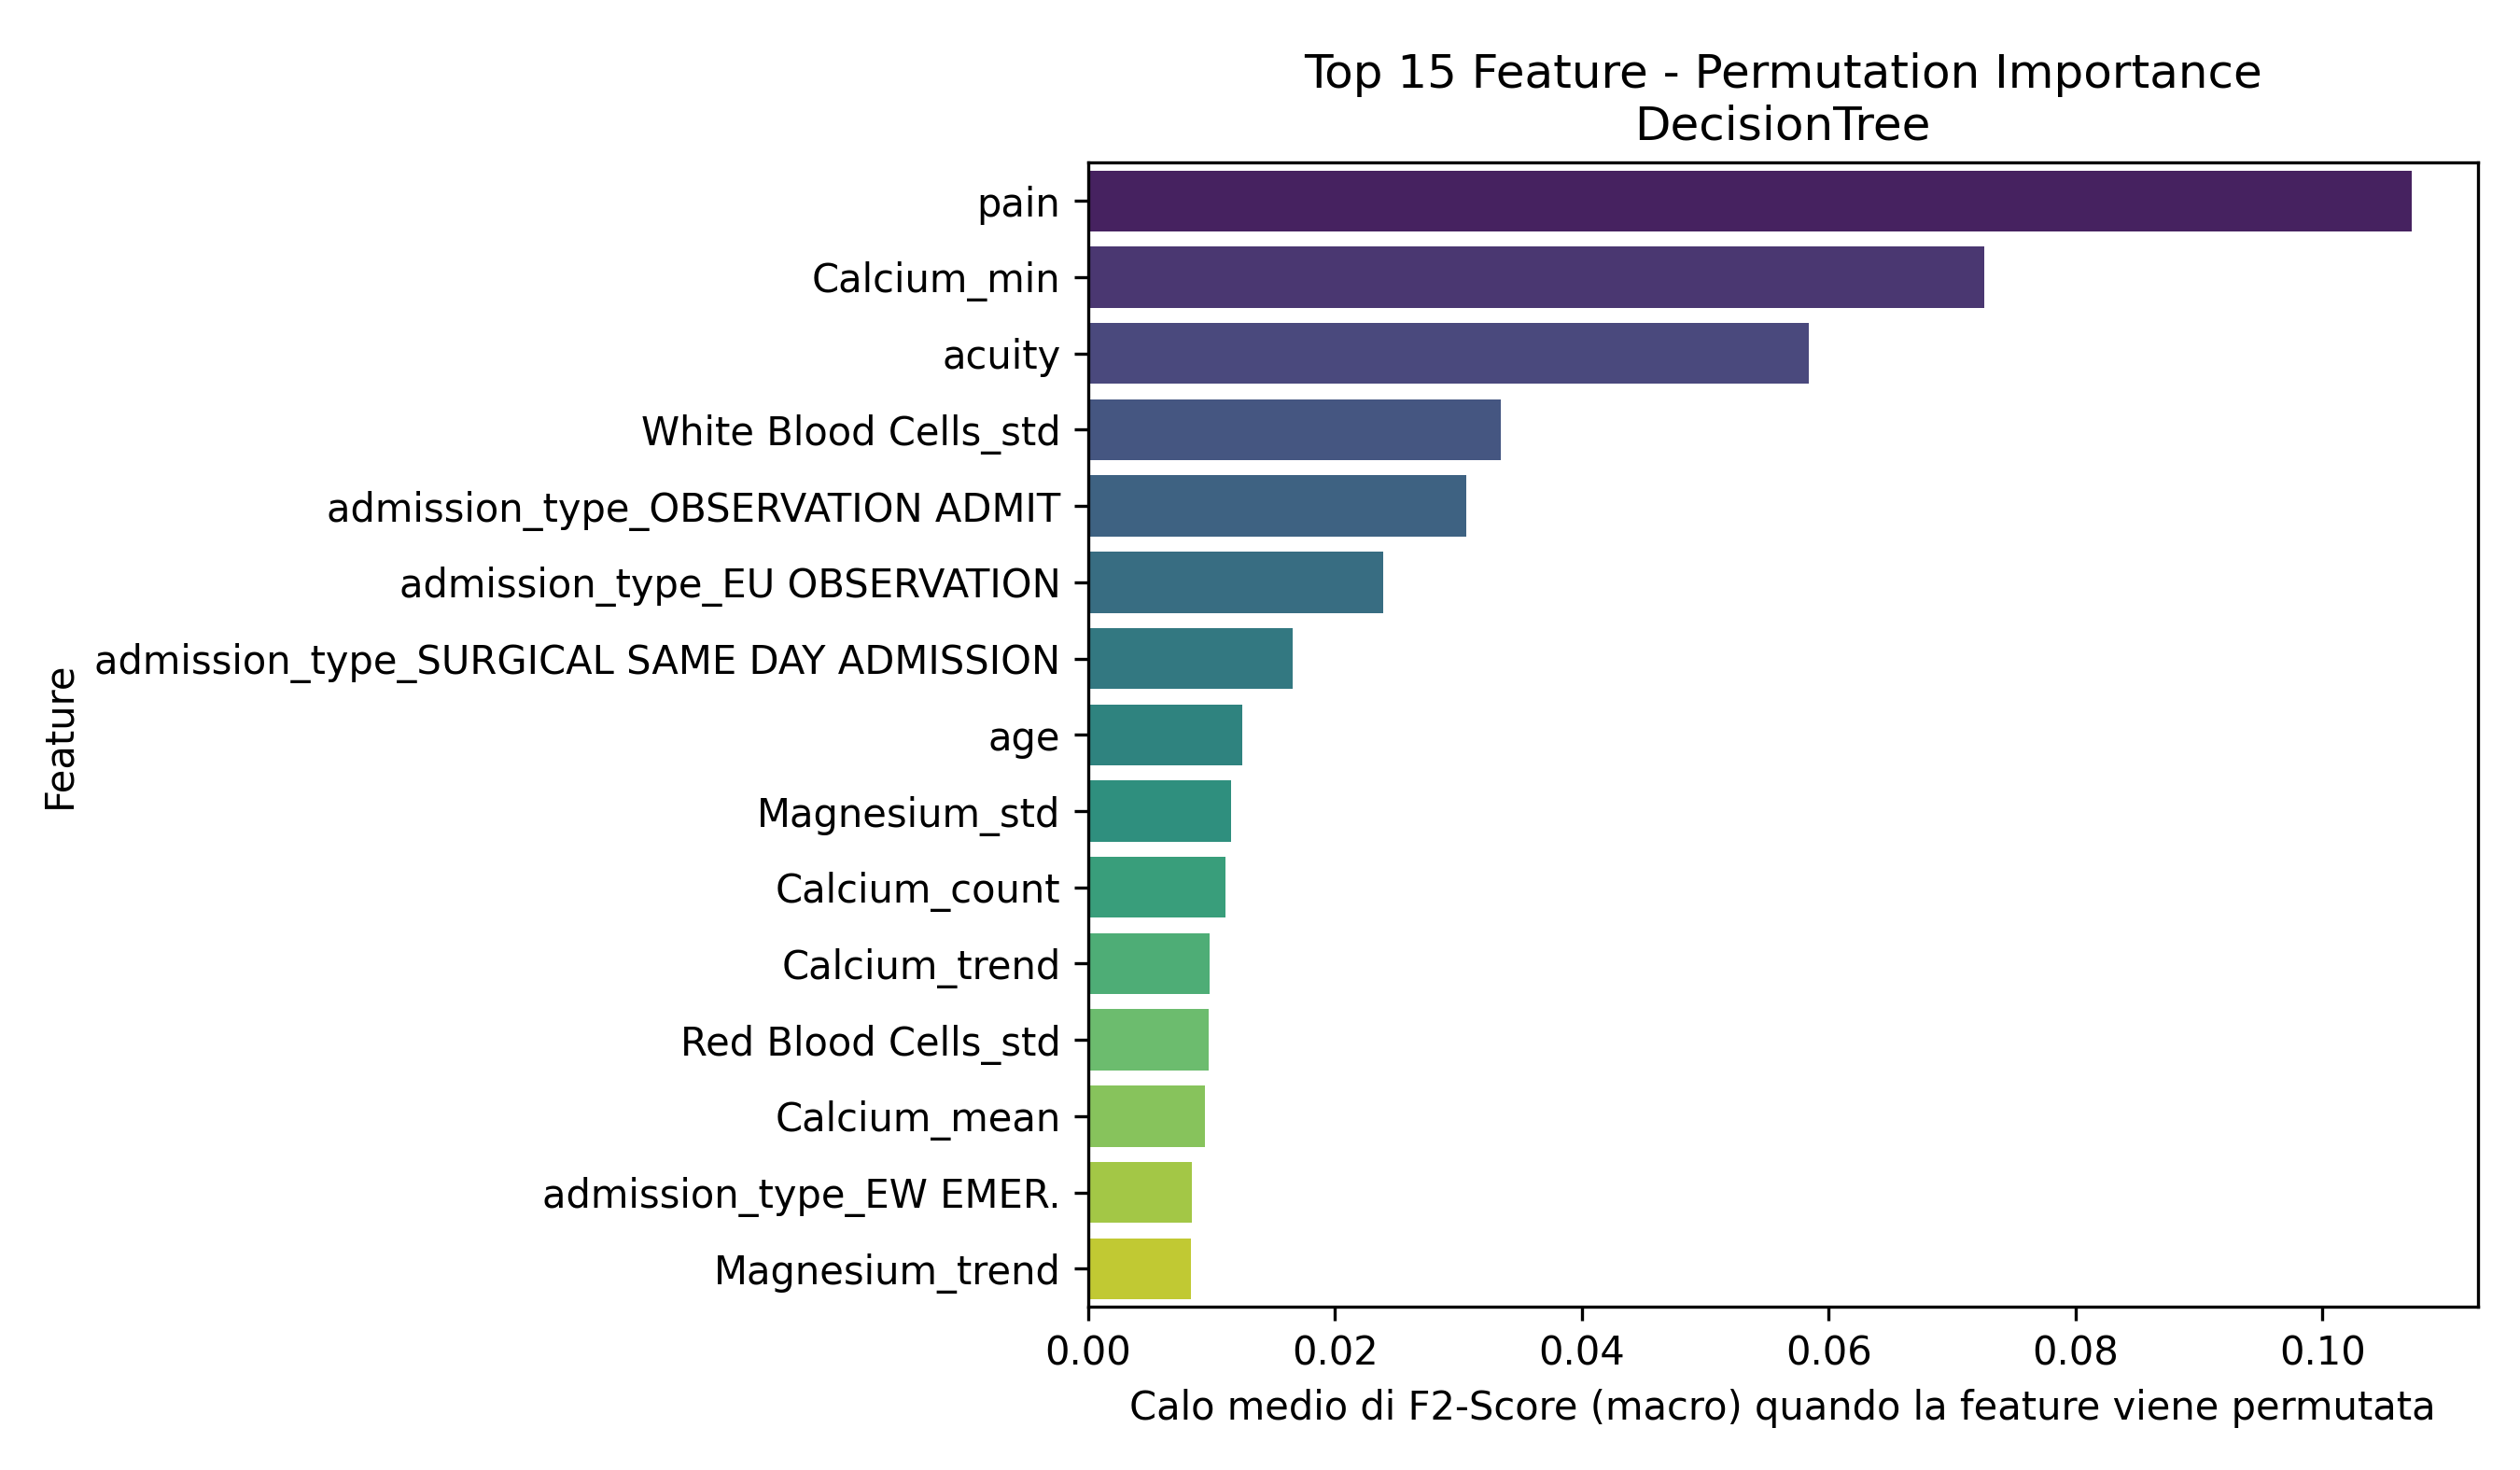

The data file committed next to this chart (first rows):
Feature, Importanza_Media
pain, 0.1073
Calcium_min, 0.07259
acuity, 0.05841
White Blood Cells_std, 0.03348
admission_type_OBSERVATION ADMIT, 0.03066
admission_type_EU OBSERVATION, 0.02396
admission_type_SURGICAL SAME DAY ADMISSI…, 0.0166
age, 0.0125
Magnesium_std, 0.01163
Calcium_count, 0.01111
Calcium_trend, 0.009889
Red Blood Cells_std, 0.009812
Calcium_mean, 0.009478
admission_type_EW EMER., 0.008433
Magnesium_trend, 0.008363
los_hours, 0.007624
Hematocrit_count, 0.005598
Hematocrit_std, 0.005092
Hematocrit_first, 0.004532
Platelet Count_trend, 0.004316
heartrate, 0.004099
Platelet Count_last, 0.003518
Calcium_max, 0.003423
White Blood Cells_median, 0.003394
resprate, 0.00328
Calcium_last, 0.002651
White Blood Cells_mean, 0.002287
crp_elevated, 0.002063
White Blood Cells_last, 0.00194
Phosphate_min, 0.00178
Phosphate_first, 0.001708
Hematocrit_last, 0.001672
temperature, 0.001665
Hematocrit_min, 0.001605
White Blood Cells_trend, 0.001582
Hemoglobin_min, 0.001566
Mean Corpuscular Volume_std, 0.001361
Platelet Count_std, 0.001311
White Blood Cells_first, 0.00129
Hemoglobin_std, 0.001275
Calcium_first, 0.001273
Calcium_median, 0.001149
Platelet Count_count, 0.001074
Platelet Count_max, 0.001064
o2sat, 0.0008396
Bicarbonate_last, 0.0008275
sbp, 0.0008153
Bicarbonate_max, 0.0007948
Magnesium_count, 0.0006822
Magnesium_last, 0.0006485
Hematocrit_mean, 0.0006439
Red Blood Cells_mean, 0.0006261
Bicarbonate_mean, 0.0005561
Bicarbonate_median, 0.0004133
Red Blood Cells_trend, 0.0004056
Phosphate_mean, 0.0003987
Red Blood Cells_min, 0.000332
Red Blood Cells_median, 0.0003163
Hematocrit_median, 0.000313
Mean Corpuscular Volume_last, 0.0002879
... 80 more rows
